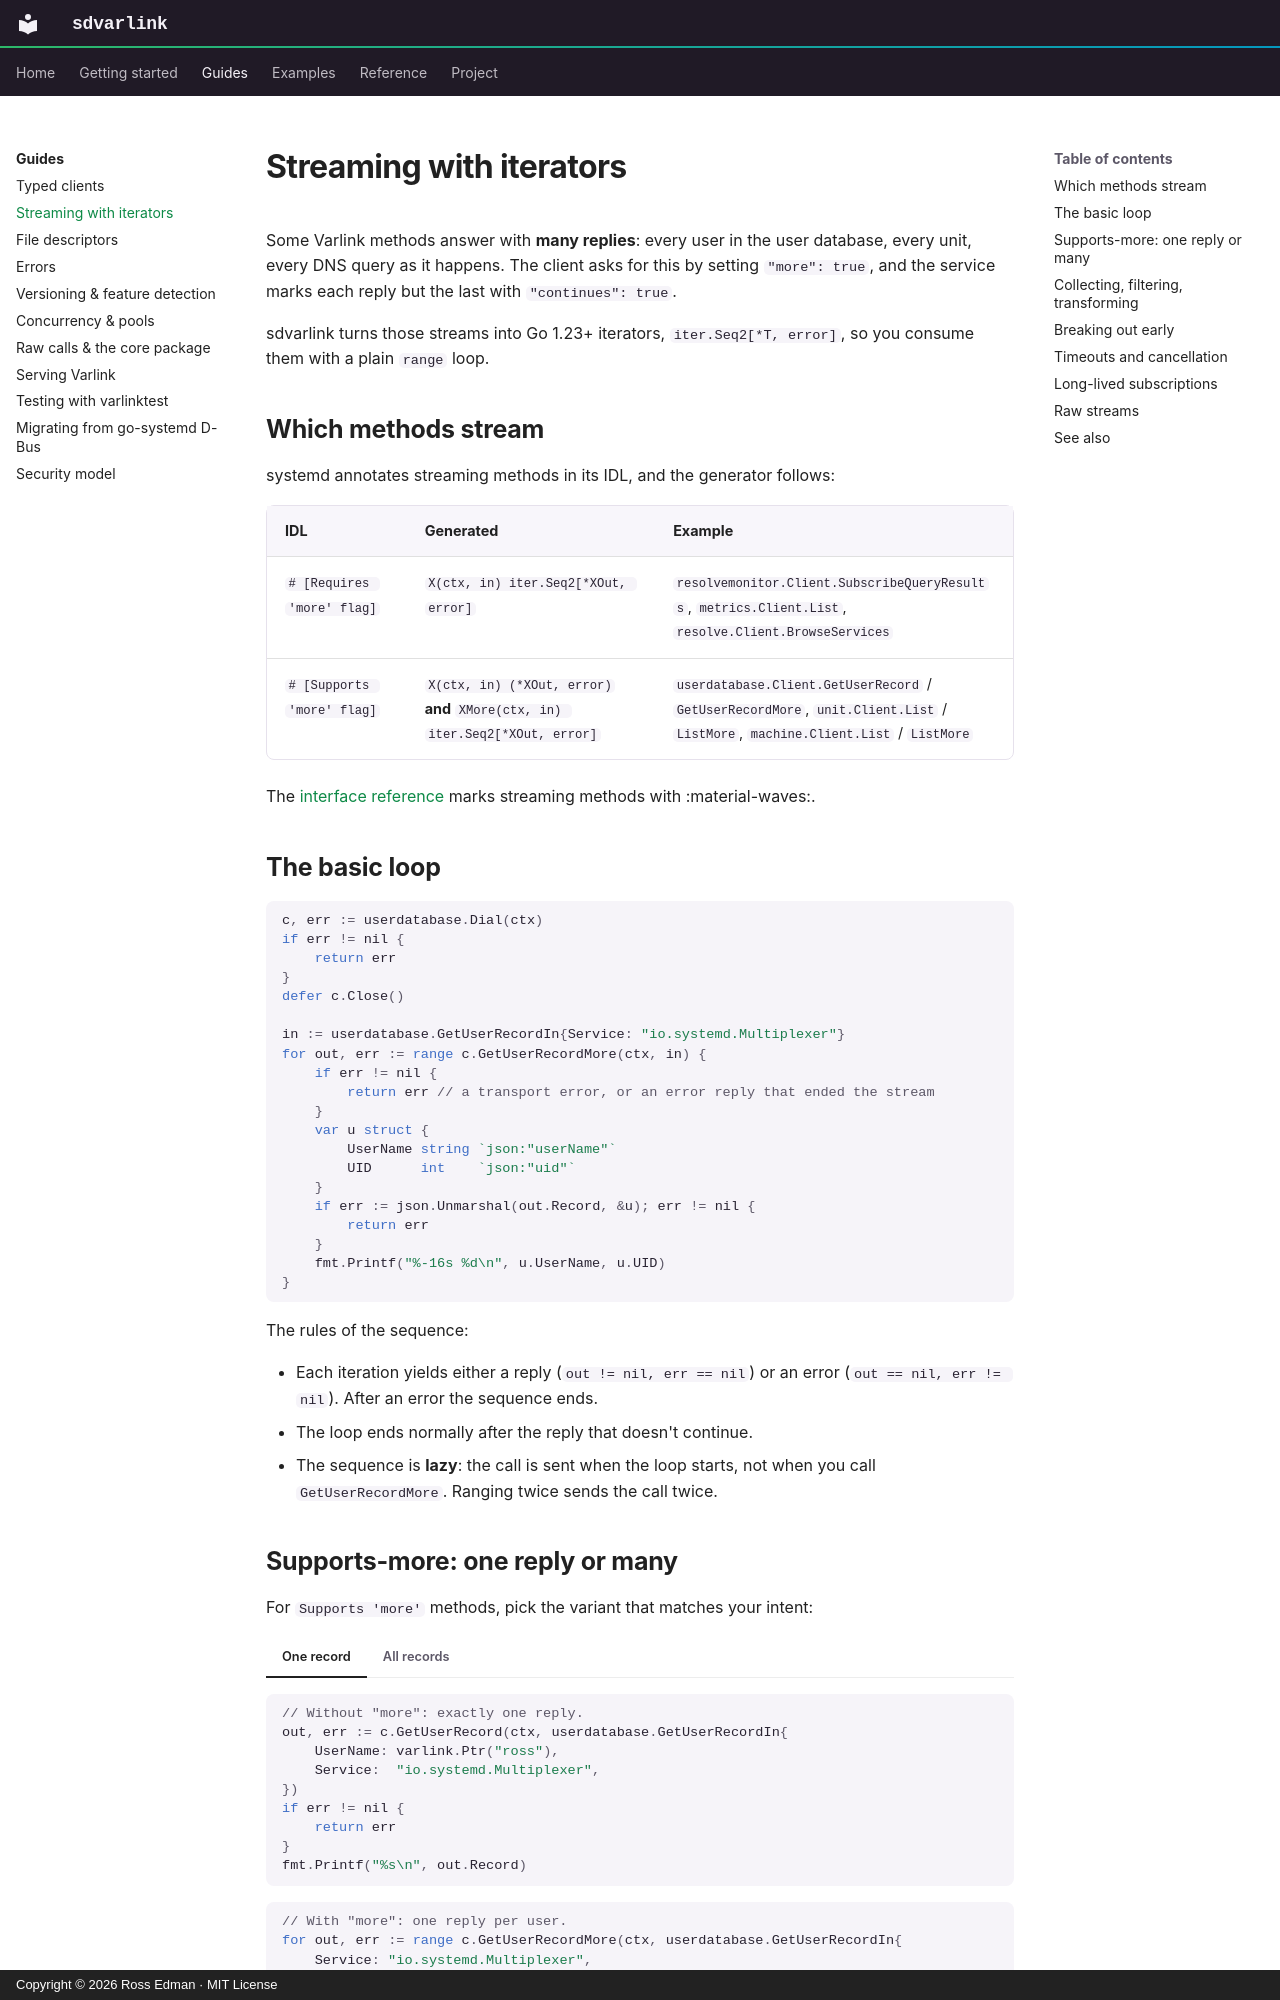

repository: rossedman/sdvarlink · page: guides/streaming/index.html · generator: mkdocs · copyright: Copyright © 2026 Ross Edman · MIT License

---
description: Consume Varlink "more" replies as Go iterators — collecting, filtering, breaking early, timeouts, subscriptions — and what happens to the connection.
---

# Streaming with iterators

Some Varlink methods answer with **many replies**: every user in the user
database, every unit, every DNS query as it happens. The client asks for this
by setting `"more": true`, and the service marks each reply but the last with
`"continues": true`.

sdvarlink turns those streams into Go 1.23+ iterators, `iter.Seq2[*T, error]`,
so you consume them with a plain `range` loop.

## Which methods stream

systemd annotates streaming methods in its IDL, and the generator follows:

| IDL | Generated | Example |
| --- | --- | --- |
| `# [Requires 'more' flag]` | `X(ctx, in) iter.Seq2[*XOut, error]` | `resolvemonitor.Client.SubscribeQueryResults`, `metrics.Client.List`, `resolve.Client.BrowseServices` |
| `# [Supports 'more' flag]` | `X(ctx, in) (*XOut, error)` **and** `XMore(ctx, in) iter.Seq2[*XOut, error]` | `userdatabase.Client.GetUserRecord` / `GetUserRecordMore`, `unit.Client.List` / `ListMore`, `machine.Client.List` / `ListMore` |

The [interface reference](../reference/interfaces.md) marks streaming methods
with :material-waves:.

## The basic loop

```go
c, err := userdatabase.Dial(ctx)
if err != nil {
    return err
}
defer c.Close()

in := userdatabase.GetUserRecordIn{Service: "io.systemd.Multiplexer"}
for out, err := range c.GetUserRecordMore(ctx, in) {
    if err != nil {
        return err // a transport error, or an error reply that ended the stream
    }
    var u struct {
        UserName string `json:"userName"`
        UID      int    `json:"uid"`
    }
    if err := json.Unmarshal(out.Record, &u); err != nil {
        return err
    }
    fmt.Printf("%-16s %d\n", u.UserName, u.UID)
}
```

The rules of the sequence:

- Each iteration yields either a reply (`out != nil, err == nil`) or an error
  (`out == nil, err != nil`). After an error the sequence ends.
- The loop ends normally after the reply that doesn't continue.
- The sequence is **lazy**: the call is sent when the loop starts, not when
  you call `GetUserRecordMore`. Ranging twice sends the call twice.
